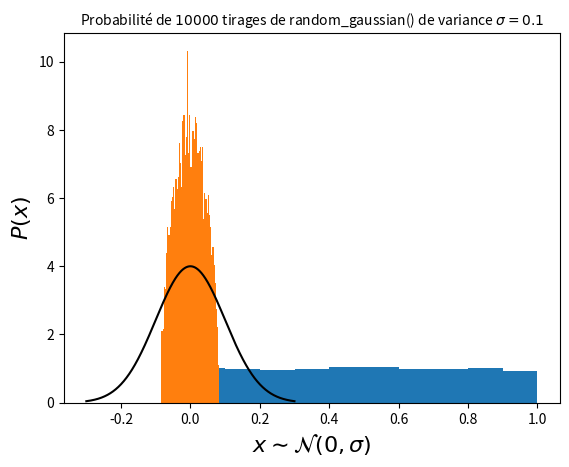

This chart was generated by the following Python code:
import numpy as np
import time

pi = np.pi

def gamma_x_tot(zn, a, eta0, H):
    """
    [Libshaber]
    @return: Parallel mobility of the particle depending of Zn due to walls.
    """
    # Wall of the top at z = +Hp
    zn_T = a / ((H-zn) + a)
    gam_x_T = (
        6.
        * pi
        * a
        * eta0
        *
        (
            1.
            - 9./16. * zn_T
            + 1./8. * zn_T**3.
            - 45./256. * zn_T**4.
            - 1./16. * zn_T** 5.
        )
        ** (-1)
    )
    # Wall of the bottom at z = -Hp
    zn_B = a / ((H+zn) + a)
    gam_x_B = (
        6
        * pi
        * a
        * eta0
        * (
            1.
            - 9./16. * zn_B
            + 1./8. * zn_B**3
            - 45./256. * zn_B**4
            - 1./16. * zn_B** 5
        )
        ** (-1)
    )
    gam_0 = 6 * pi * a * eta0

    return (gam_x_T + gam_x_B - gam_0)


def gamma_z_tot(zn, a, eta0, H):
    """
    [Padé approximation]
    @return: Perpendicular mobility of the particle depending of Zn due to walls.
    """
    # Wall of the top at z = +Hp
    gam_z_T = (
        6
        * pi
        * a
        * eta0
        * (
            (
                (6 * (H-zn)**2 + 9*a*(H-zn) + 2*a**2)
                / (6 * (H-zn)**2 + 2*a*(H-zn))
            )
        )
    )
    # Wall of the bottom at z = -Hp
    gam_z_B = (
        6
        * pi
        * a
        * eta0
        * ((6*(H+zn)**2 + 9*a*(H+zn) + 2*a**2)/ (6 * (H+zn)**2 + 2*a*(H+zn)))
    )
    gam_0 = 6 * pi * a * eta0

    return (gam_z_T + gam_z_B - gam_0)


def Noise(gamma, kBT):
    """
    :return: Noise amplitude of brownian motion.
    """
    noise = np.sqrt(2 * kBT / gamma)
    return noise

def next_Xn(xn, zn, Wn, dt, a, eta0, kBT, H):
    """
    :return: Parallel position at time tn+dt
    """
    gamma = gamma_x_tot(zn, a, eta0, H)
    return xn + Noise(gamma, kBT) * Wn * np.sqrt(dt)


def Dprime_z(zn, kBT, eta0, a, H):
    """
[redacted]
    """
    eta_B_primes = -(a * eta0 * (2 * a ** 2 + 12 * a * (H + zn) + 21 * (H + zn) ** 2)) / (
        2 * (H + zn) ** 2 * (a + 3 * (H + zn)) ** 2
    )

    eta_T_primes = (
        a
        * eta0
        * (2 * a ** 2 + 12 * a * (H-zn) + 21 * (H-zn) ** 2)
        / (2 * (a + 3*H - 3*zn) ** 2*(H-zn) ** 2)
    )

    eta_eff_primes = eta_B_primes + eta_T_primes

    eta_B = eta0 * (6*(H+zn)**2 + 9*a*(H+zn) + 2*a**2) / (6*(H+zn)**2 + 2*a*(H+zn))
    eta_T = eta0 * (6*(H-zn)**2 + 9*a*(H-zn) + 2*a**2) / (6*(H-zn)**2 + 2*a*(H-zn))

    eta_eff = eta_B + eta_T - eta0

    return - kBT / (6*pi*a) * eta_eff_primes / eta_eff**2


def Forces(zn, H, kBT, B, lD, lB):
    """
    @return: Total extern force on particle (without friction).
    """
    Felec = B * kBT/lD * np.exp(-H/lD) * (np.exp(-zn/lD) - np.exp(zn/lD))
    Fgrav = -kBT/lB
    return Felec + Fgrav


def next_Zn(zn, Wn, dt, a, eta0, kBT, H, lB, lD, B):
    """
    @return: Perpendicular position Zn+1 at time tn+dt
    """
    gamma = gamma_z_tot(zn, a, eta0, H)
    zn = zn + Dprime_z(zn, kBT, eta0, a, H )*dt \
         + Forces(zn, H, kBT, B, lD, lB)*dt /gamma \
         + Noise(gamma, kBT) * Wn * np.sqrt(dt)

    if zn < -(H):
        zn = -2*H - zn
    if zn > H:
        zn =  2*H - zn

    return zn

'''
MERSENNE-TWISTER ALGORITHM IN PYTHON
[redacted]
'''
# Coefficients for MT19937
(w, n, m, r) = (32, 624, 397, 31)
a = 0x9908B0DF
(u, d) = (11, 0xFFFFFFFF)
(s, b) = (7, 0x9D2C5680)
(t, c) = (15, 0xEFC60000)
l = 18
f = 1812433253

# Create an array to store the state of the generator
MT = [0 for i in range(n)]
index = n+1
lower_mask = 0x7FFFFFFF #(1 << r) - 1 // le nombre binaire de r
upper_mask = 0x80000000 # w bits les plus bas de (pas lower_mask)

# Initialise the generator from a seed
def mt_seed(seed):
    # global index
    # index = n
    MT[0] = seed
    for i in range(1, n):
        temp = f * (MT[i-1] ^ (MT[i-1] >> (w-2))) + i
        MT[i] = temp & 0xffffffff

# Extract a tempered value based on MT[index]
# Call twist() every n numbers
def random_mersenne_twister():
    global index
    if index >= n:
        twist()
        index = 0

    y = MT[index]
    y = y ^ ((y >> u) & d)
    y = y ^ ((y << s) & b)
    y = y ^ ((y << t) & c)
    y = y ^ (y >> l)

    index += 1
    return (y & 0xffffffff)/4294967296


def seed_random(seed):
    """
    Choose a random seed or a fixe seed.
    :return: none
    """
    if seed == 0:
        mt_seed(time.time()*1e7) # generates a seed on the time in 10^-7 seconds
    else:
        mt_seed(seed)

# Generate the next n values from the series x_i
def twist():
    for i in range(0, n):
        x = (MT[i] & upper_mask) + (MT[(i+1) % n] & lower_mask)
        xA = x >> 1
        if (x % 2) != 0:
            xA = xA ^ a
        MT[i] = MT[(i + m) % n] ^ xA

'''
BOX-MULLER ALGORITHM 
'''
def random_gaussian():
    S = 2.0
    while (S >= 1.0):
        x1 = 2.0 * random_mersenne_twister() - 1.0
        x2 = 2.0 * random_mersenne_twister() - 1.0
        S = x1 * x1 + x2 * x2
        S = ((-2.0 * np.log(S)) / S) ** 0.5
    return x1 * S

'''
Trajectory compute (Xn, Zn).
'''
def trajectory_python(Nt, Nt_sub, Rn, dt, a, eta0, kBT, H, lB, lD, B):
    """
    @param Nt: Number of points.
    @param Nt_sub: Modulation of the number of points recorded.
                Exemple: if Nt_sub=10, then points are calculated every 10 steps.
    @param Rn: Total trajectory vector of size [2, Nt] (m, m).
    @param dt: Numerical time step (s).
    @param a: Particle radius (m).
    @param eta0: Fluid viscodity (Pa.s).
    @param kBT: Thermal energie with kB: Boltzman constante et T: Temperature (K).
    @param H: 2Hp = 2H + 2, is the gap between the two walls.
    @param lB: Boltzman length.
    @param lD: Debye length.
    @param B: Dimensionless constant characteristic of surface charge interactions.
    @return: Trajectory (Xn, Zn) for all time [0,Nt]*dt
    """
    Xn = Rn[0,0]
    Zn = Rn[1,0]
    seed_random(0)

    for i in range(1, Nt):
        for j in range(0, Nt_sub):
            Xn = next_Xn(Xn, Zn, random_gaussian(), dt, a, eta0, kBT, H)
            Zn = next_Zn(Zn, random_gaussian(), dt, a, eta0, kBT, H, lB, lD, B)

        Rn[0,i] = Xn
        Rn[1,i] = Zn

    return Rn

'''
Test when running Trajectory_Calculation_Functions.py
'''
if __name__ == '__main__':
    import matplotlib.pyplot as plt
    # probabilité de random_mersenne_twister()
    mt_seed(int(time.time()*1e7))
    N=10000
    U = [random_mersenne_twister() for i in range(N)]
    plt.hist(U, bins=10, density=True)
    titre = r"Probabilité de $"+str(N) + r"$ tirages de random_mersenne_twister() entre [0,1]."
    plt.title(titre, fontsize=10)
    plt.xlabel(r"$x \sim \mathcal{N}(0,\sigma)$", fontsize=16)
    plt.ylabel(r"$P(x)$", fontsize=16)
    plt.show()

    #Probabilité de random_gaussian()
    dt=0.01
    sigma = np.sqrt(dt)
    N = 10000
    Test_gauss = np.zeros(N)
    for i in range(len(Test_gauss)):
        Test_gauss[i] = random_gaussian()*sigma
    #Distribution de Test_gauss
    plt.hist(Test_gauss, bins=50, density=True)
    x = np.linspace(-3*sigma, 3*sigma, 1000)
    p_gauss = 1/(np.sqrt(2*np.pi)*sigma) * np.exp(-x**2/(2*sigma**2))
    plt.plot(x, p_gauss/np.trapz(p_gauss, x),"k-")
    titre = r"Probabilité de $"+str(N) + r"$ tirages de random_gaussian() de variance $\sigma = "+str(sigma) + "$"
    plt.title(titre, fontsize=10)
    plt.xlabel(r"$x \sim \mathcal{N}(0,\sigma)$", fontsize=16)
    plt.ylabel(r"$P(x)$", fontsize=16)
    plt.show()